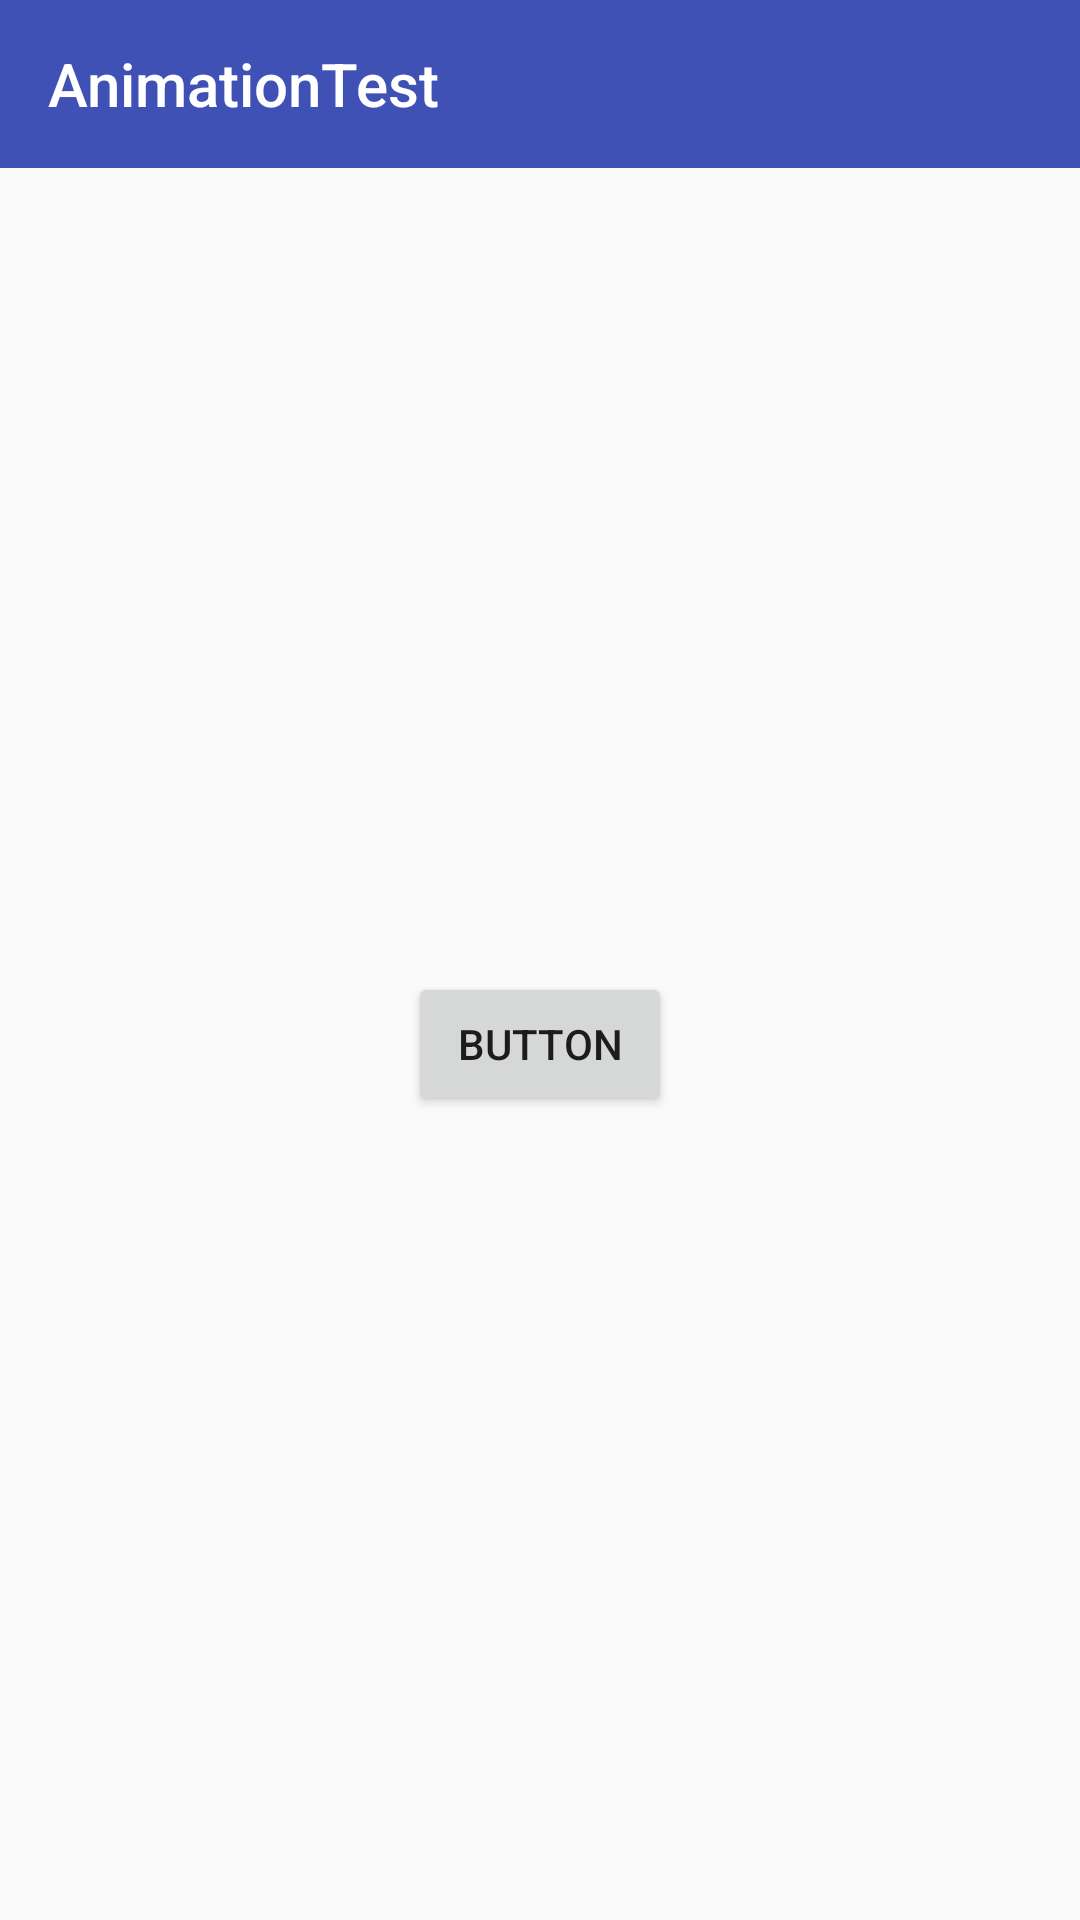

Write the Android layout XML for this screen, with the resource values it uses.
<!-- AndroidManifest.xml: application theme AppTheme -->
<!-- res/layout/activity_animation_test.xml -->
<?xml version="1.0" encoding="utf-8"?>
<LinearLayout
    xmlns:android="http://schemas.android.com/apk/res/android"
    xmlns:app="http://schemas.android.com/apk/res-auto"
    android:id="@+id/activity_animation_test"
    android:layout_width="match_parent"
    android:layout_height="match_parent"
    android:orientation="vertical"
    >

    <android.support.v7.widget.Toolbar
        android:id="@+id/anim_toolbar"
        android:layout_width="match_parent"
        android:layout_height="?attr/actionBarSize"
        android:background="@color/colorPrimary"
        app:theme="@style/ThemeOverlay.AppCompat.Dark.ActionBar"
        app:title="AnimationTest"
        ></android.support.v7.widget.Toolbar>

    <RelativeLayout
        android:layout_width="match_parent"
        android:layout_height="match_parent"
        >

        <Button
            android:id="@+id/btn_anim"
            android:layout_width="wrap_content"
            android:layout_centerInParent="true"
            android:layout_height="wrap_content"
            android:text="button"
            />
    </RelativeLayout>
</LinearLayout>
<!-- resources referenced by this layout -->
<resources>
  <color name="colorPrimary">#3F51B5</color>
  <style name="AppTheme" parent="Theme.AppCompat.Light.NoActionBar">
          
          <item name="colorPrimary">@color/colorPrimary</item>
          <item name="colorPrimaryDark">@color/colorPrimaryDark</item>
          <item name="colorAccent">@color/colorAccent</item>
      </style>
  <color name="colorPrimaryDark">#303F9F</color>
  <color name="colorAccent">#FF4081</color>
</resources>
